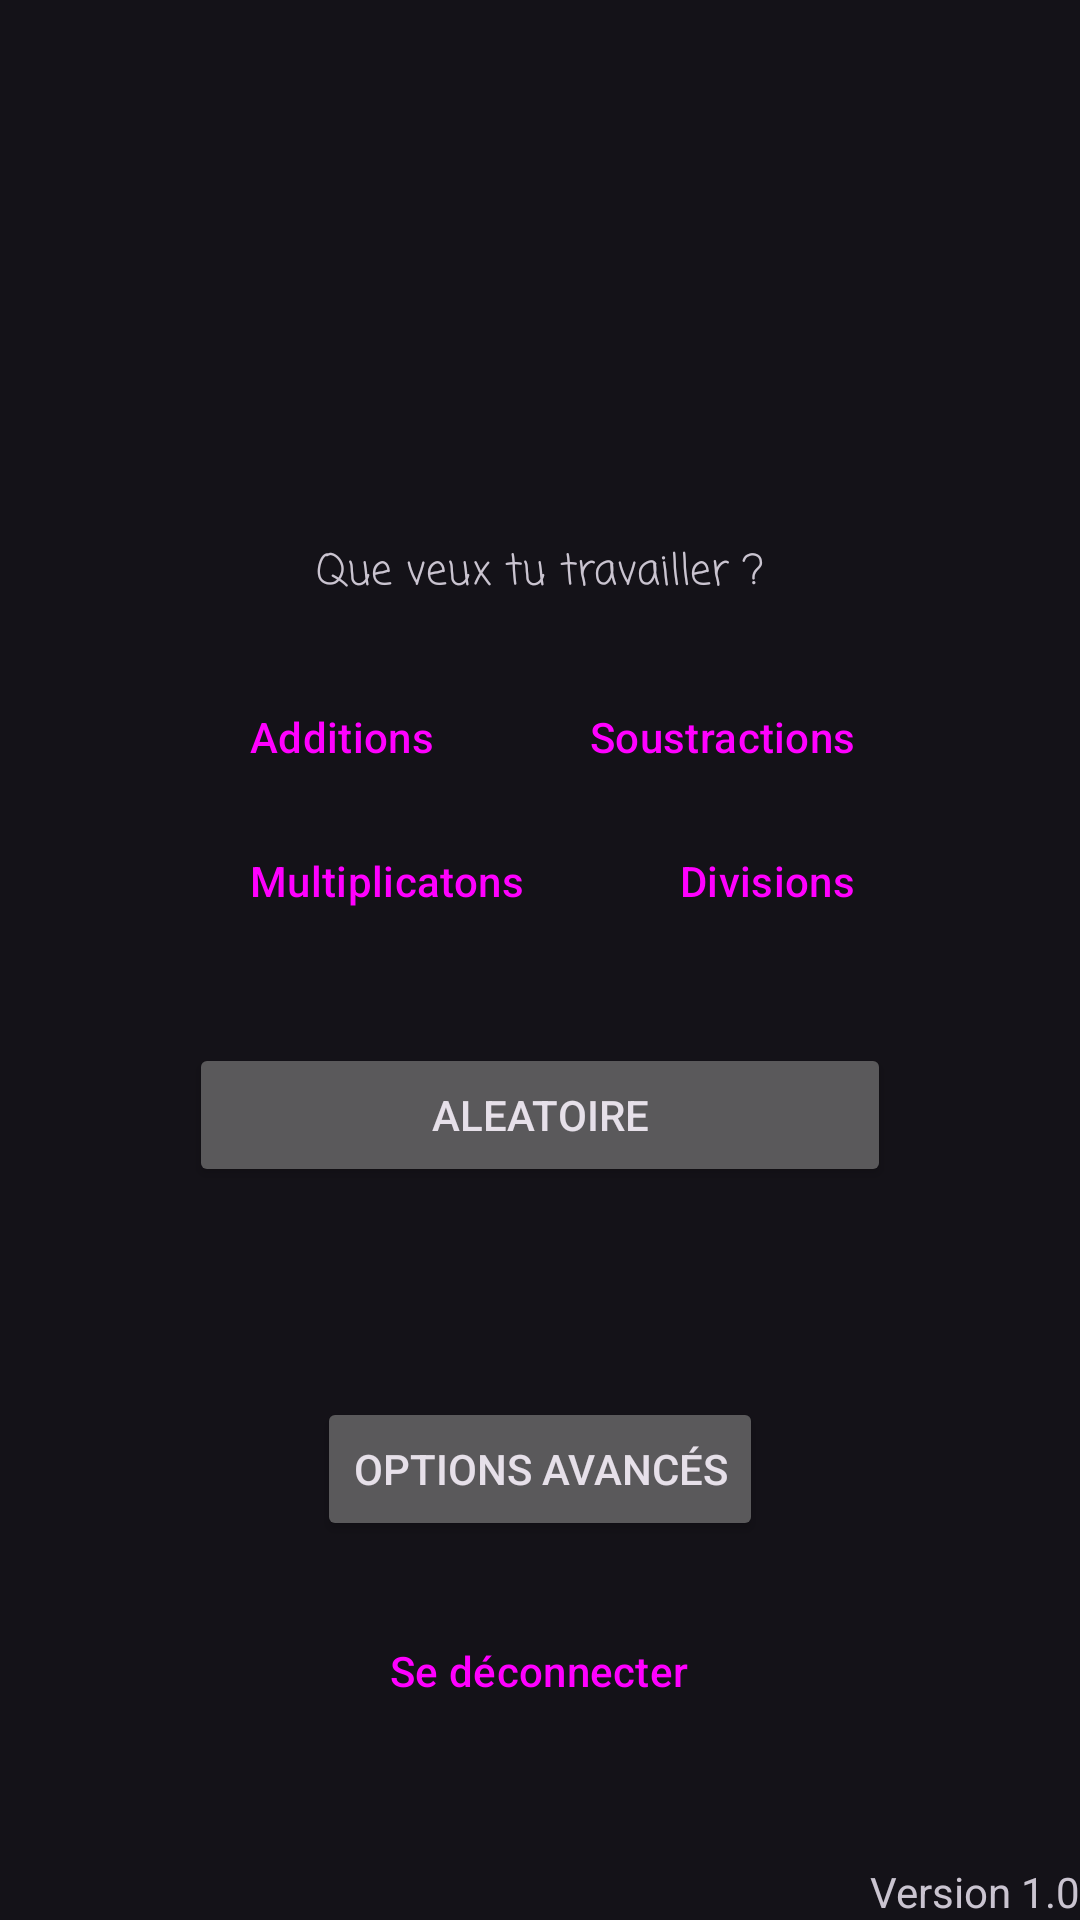

Android layout source for this screen:
<!-- AndroidManifest.xml: application theme Theme.Material3.Dark -->
<!-- res/layout/activity_math_picker.xml -->
<?xml version="1.0" encoding="utf-8"?>
<LinearLayout xmlns:android="http://schemas.android.com/apk/res/android"
    android:layout_width="match_parent"
    android:layout_height="match_parent"
    android:gravity="center_horizontal"
    android:orientation="vertical">

    <LinearLayout
        android:layout_width="wrap_content"
        android:layout_height="wrap_content"
        android:layout_marginTop="180dp"
        android:gravity="center"
        android:orientation="vertical">

        <TextView
            android:layout_width="wrap_content"
            android:layout_height="wrap_content"
            android:fontFamily="casual"
            android:text="@string/explain_sting" />

        <LinearLayout
            android:layout_width="wrap_content"
            android:layout_height="match_parent"
            android:layout_marginTop="20dp"
            android:orientation="horizontal">

            <Button
                android:id="@+id/AdditionsButton"
                style="?android:attr/buttonBarButtonStyle"
                android:layout_width="match_parent"
                android:layout_height="wrap_content"
                android:layout_marginEnd="20dp"
                android:text="@string/add" />

            <Button
                android:id="@+id/SoustractionsButton"
                style="?android:attr/buttonBarButtonStyle"
                android:layout_width="match_parent"
                android:layout_height="wrap_content"
                android:text="@string/sub" />
        </LinearLayout>

        <LinearLayout
            android:layout_width="wrap_content"
            android:layout_height="match_parent"
            android:orientation="horizontal">

            <Button
                android:id="@+id/MultiplicationsButton"
                style="?android:attr/buttonBarButtonStyle"
                android:layout_width="match_parent"
                android:layout_height="wrap_content"
                android:layout_marginEnd="20dp"
                android:text="@string/mult" />

            <Button
                android:id="@+id/DivisionsButton"
                style="?android:attr/buttonBarButtonStyle"
                android:layout_width="wrap_content"
                android:layout_height="wrap_content"
                android:text="@string/div" />
        </LinearLayout>

        <Button
            android:id="@+id/RandomButton"
            android:layout_width="match_parent"
            android:layout_height="wrap_content"
            android:layout_marginTop="30dp"
            android:text="@string/random" />

        <Button
            android:id="@+id/AdvancedOptionsButton"
            android:layout_width="wrap_content"
            android:layout_height="wrap_content"
            android:layout_marginTop="70dp"
            android:text="@string/adv_ops" />

    </LinearLayout>

    <LinearLayout
        android:layout_width="match_parent"
        android:layout_height="match_parent"
        android:gravity="bottom"
        android:orientation="vertical">

        <LinearLayout
            android:layout_width="match_parent"
            android:layout_height="wrap_content"
            android:layout_marginBottom="40dp"
            android:gravity="center_horizontal"
            android:orientation="horizontal">

            <Button
                android:id="@+id/LogoutButton"
                style="@style/Widget.Material3.Button.ElevatedButton"
                android:layout_width="wrap_content"
                android:layout_height="wrap_content"
                android:text="@string/logoutString" />

        </LinearLayout>

        <LinearLayout
            android:layout_width="match_parent"
            android:layout_height="wrap_content"
            android:orientation="horizontal">

            <TextView
                android:layout_width="0dp"
                android:layout_height="wrap_content"
                android:layout_weight="1"
                android:text="@string/version"
                android:textAlignment="viewEnd" />
        </LinearLayout>
    </LinearLayout>

</LinearLayout>
<!-- resources referenced by this layout -->
<resources>
  <string name="add">Additions</string>
  <string name="adv_ops">Options Avancés</string>
  <string name="div">Divisions</string>
  <string name="explain_sting">Que veux tu travailler ?</string>
  <string name="logoutString">Se déconnecter</string>
  <string name="mult">Multiplicatons</string>
  <string name="random">Aleatoire</string>
  <string name="sub">Soustractions</string>
  <string name="version">Version 1.0</string>
</resources>
